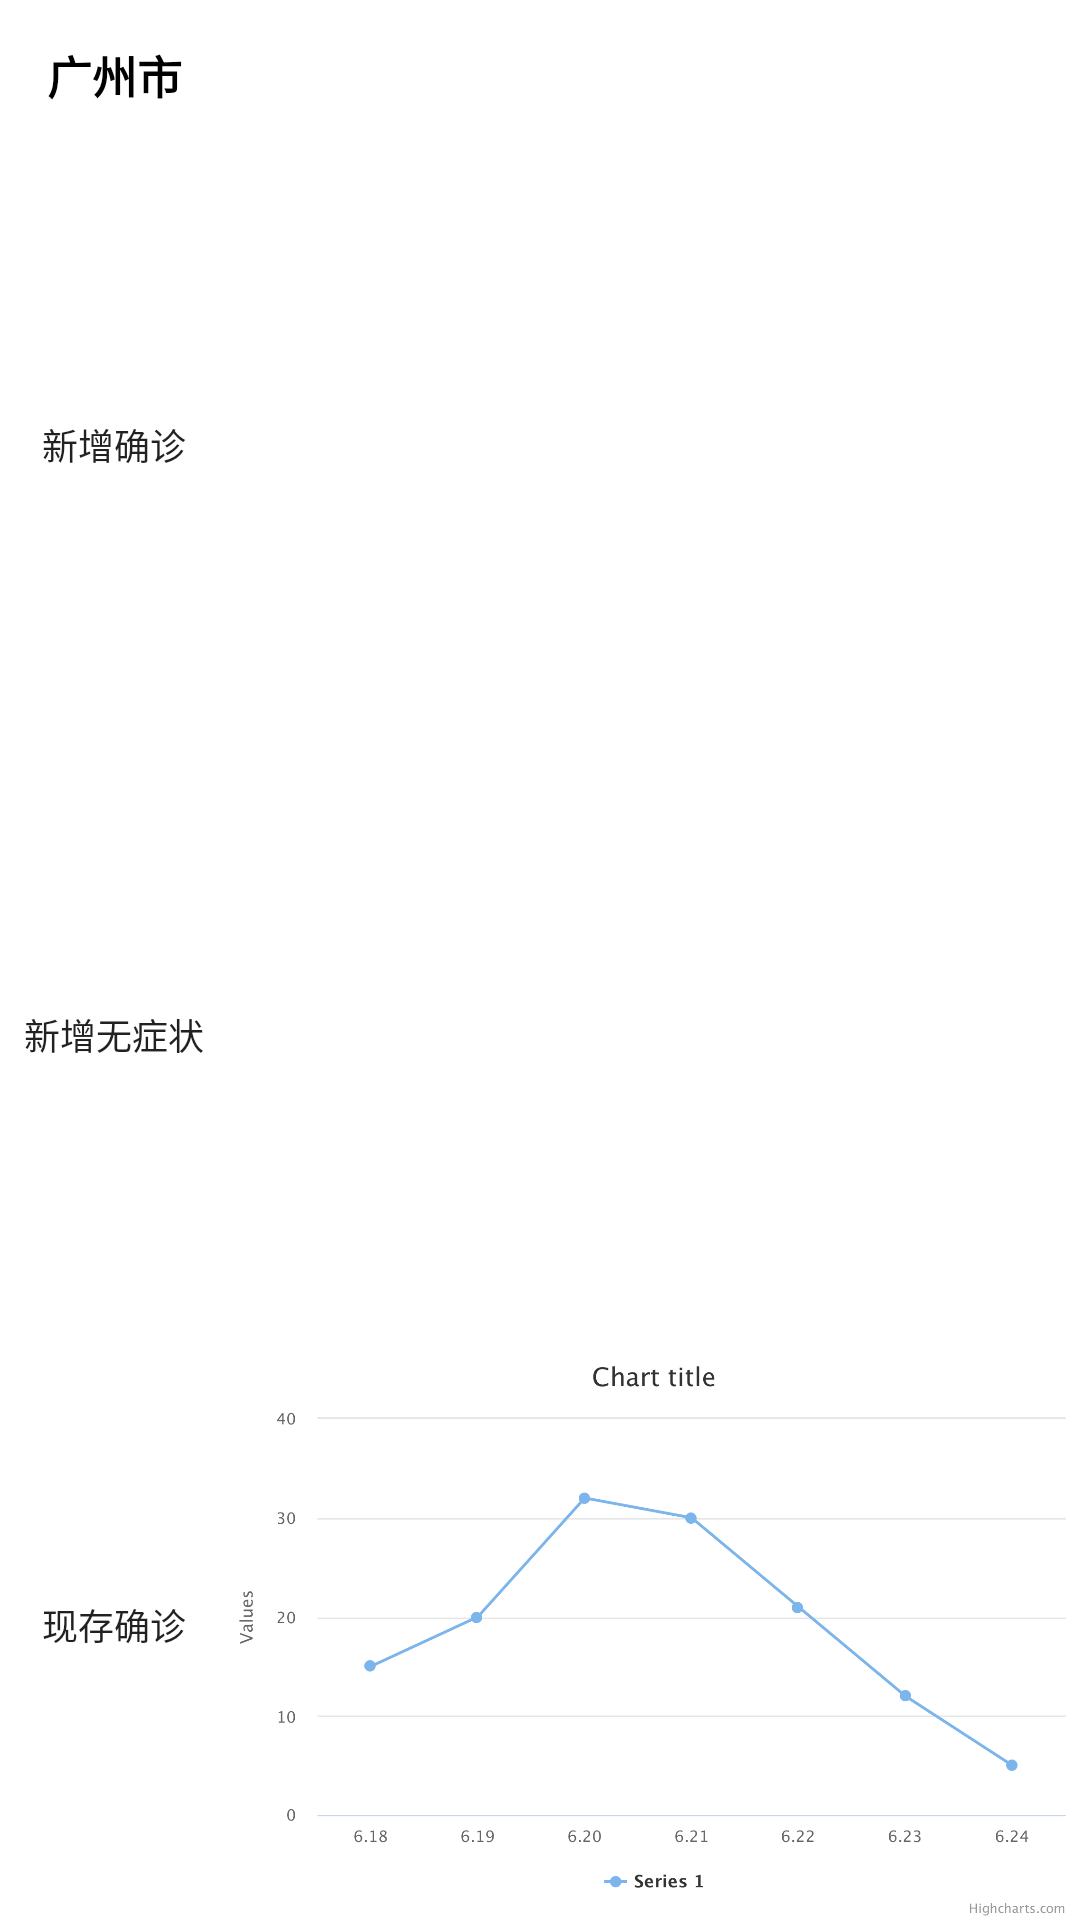

Reconstruct the res/layout file that produces this screen, plus the resources it refers to.
<!-- AndroidManifest.xml: application theme Theme.Application -->
<!-- res/layout/data_widget.xml -->
<RelativeLayout xmlns:android="http://schemas.android.com/apk/res/android"
    style="@style/Widget.Application.AppWidget.Container"
    android:layout_width="match_parent"
    android:layout_height="match_parent"
    android:theme="@style/Theme.Application.DataChartWidgetContainer">

    <TextView
        android:id="@+id/text_widget_chart_city"
        android:layout_width="wrap_content"
        android:layout_height="50dp"
        android:layout_alignEnd="@+id/linearLayout"
        android:layout_alignParentStart="true"
        android:layout_alignParentTop="true"
        android:gravity="center"
        android:text="广州市"
        android:textColor="@android:color/primary_text_light"
        android:textSize="15dp"
        android:textStyle="bold" />

    <LinearLayout
        android:id="@+id/linearLayout"
        android:layout_width="wrap_content"
        android:layout_height="0dp"
        android:layout_below="@+id/text_widget_chart_city"
        android:layout_alignParentBottom="true"
        android:orientation="vertical">

        <TextView
            android:id="@+id/text_widget_chart_addConfirm"
            style="@style/Widget.Application.AppWidget.DataChart."
            android:layout_width="match_parent"
            android:layout_height="0dp"
            android:layout_weight="1"
            android:gravity="center"
            android:text="@string/chart_widget_addConfirm"
            android:textSize="12dp" />

        <TextView
            android:id="@+id/text_widget_chart_addAsymptomatic"
            style="@style/Widget.Application.AppWidget.DataChart."
            android:layout_width="wrap_content"
            android:layout_height="0dp"
            android:layout_weight="1"
            android:gravity="center"
            android:text="@string/chart_widget_addCAsymptomatic"
            android:textSize="12dp" />

        <TextView
            android:id="@+id/text_widget_chart_existConfirm"
            style="@style/Widget.Application.AppWidget.DataChart."
            android:layout_width="match_parent"
            android:layout_height="0dp"
            android:layout_weight="1"
            android:gravity="center"
            android:text="@string/chart_widget_existConfirm"
            android:textSize="12dp" />

    </LinearLayout>

    <ImageView
        android:id="@+id/iv_widget_chart_chart"
        android:layout_width="0dp"
        android:layout_height="wrap_content"
        android:layout_alignParentEnd="true"
        android:layout_alignParentBottom="true"
        android:layout_toEndOf="@+id/text_widget_chart_city"
        android:adjustViewBounds="true"
        android:src="@drawable/chart_1" />
</RelativeLayout>
<!-- resources referenced by this layout -->
<resources>
  <!-- drawable chart_1: png bitmap (drawable, 65046 bytes) -->
  <string name="chart_widget_addCAsymptomatic">新增无症状</string>
  <string name="chart_widget_addConfirm">新增确诊</string>
  <string name="chart_widget_existConfirm">现存确诊</string>
  <style name="Widget.Application.AppWidget.Container" parent="android:Widget">
          <item name="android:id">@android:id/background</item>
          <item name="android:background">?android:attr/colorBackground</item>
      </style>
  <style name="Widget.Application.AppWidget.DataChart." parent="android:Widget">
          <item name="android:padding">8dp</item>
          <item name="android:background">@drawable/code</item>
          <item name="android:textColor">?android:attr/textColorPrimary</item>
      </style>
  <style name="Theme.Application" parent="Theme.MaterialComponents.DayNight.DarkActionBar">
          
          <item name="colorPrimary">@color/purple_500</item>
          <item name="colorPrimaryVariant">@color/purple_700</item>
          <item name="colorOnPrimary">@color/white</item>
          
          <item name="colorSecondary">@color/teal_200</item>
          <item name="colorSecondaryVariant">@color/teal_700</item>
          <item name="colorOnSecondary">@color/black</item>
          
          <item name="android:statusBarColor" tools:targetApi="l">?attr/colorPrimaryVariant</item>
          
      </style>
  <!-- drawable code (drawable) -->
  <?xml version="1.0" encoding="utf-8"?>
  <shape xmlns:android="http://schemas.android.com/apk/res/android"
      android:shape="rectangle">
  
      <corners android:radius="?attr/appWidgetInnerRadius" />
      <solid android:color="#FFFFFF" />
  </shape>
  <color name="purple_500">#FF6200EE</color>
  <color name="purple_700">#FF3700B3</color>
  <color name="white">#FFFFFFFF</color>
  <color name="teal_200">#FF03DAC5</color>
  <color name="teal_700">#FF018786</color>
  <color name="black">#FF000000</color>
</resources>
